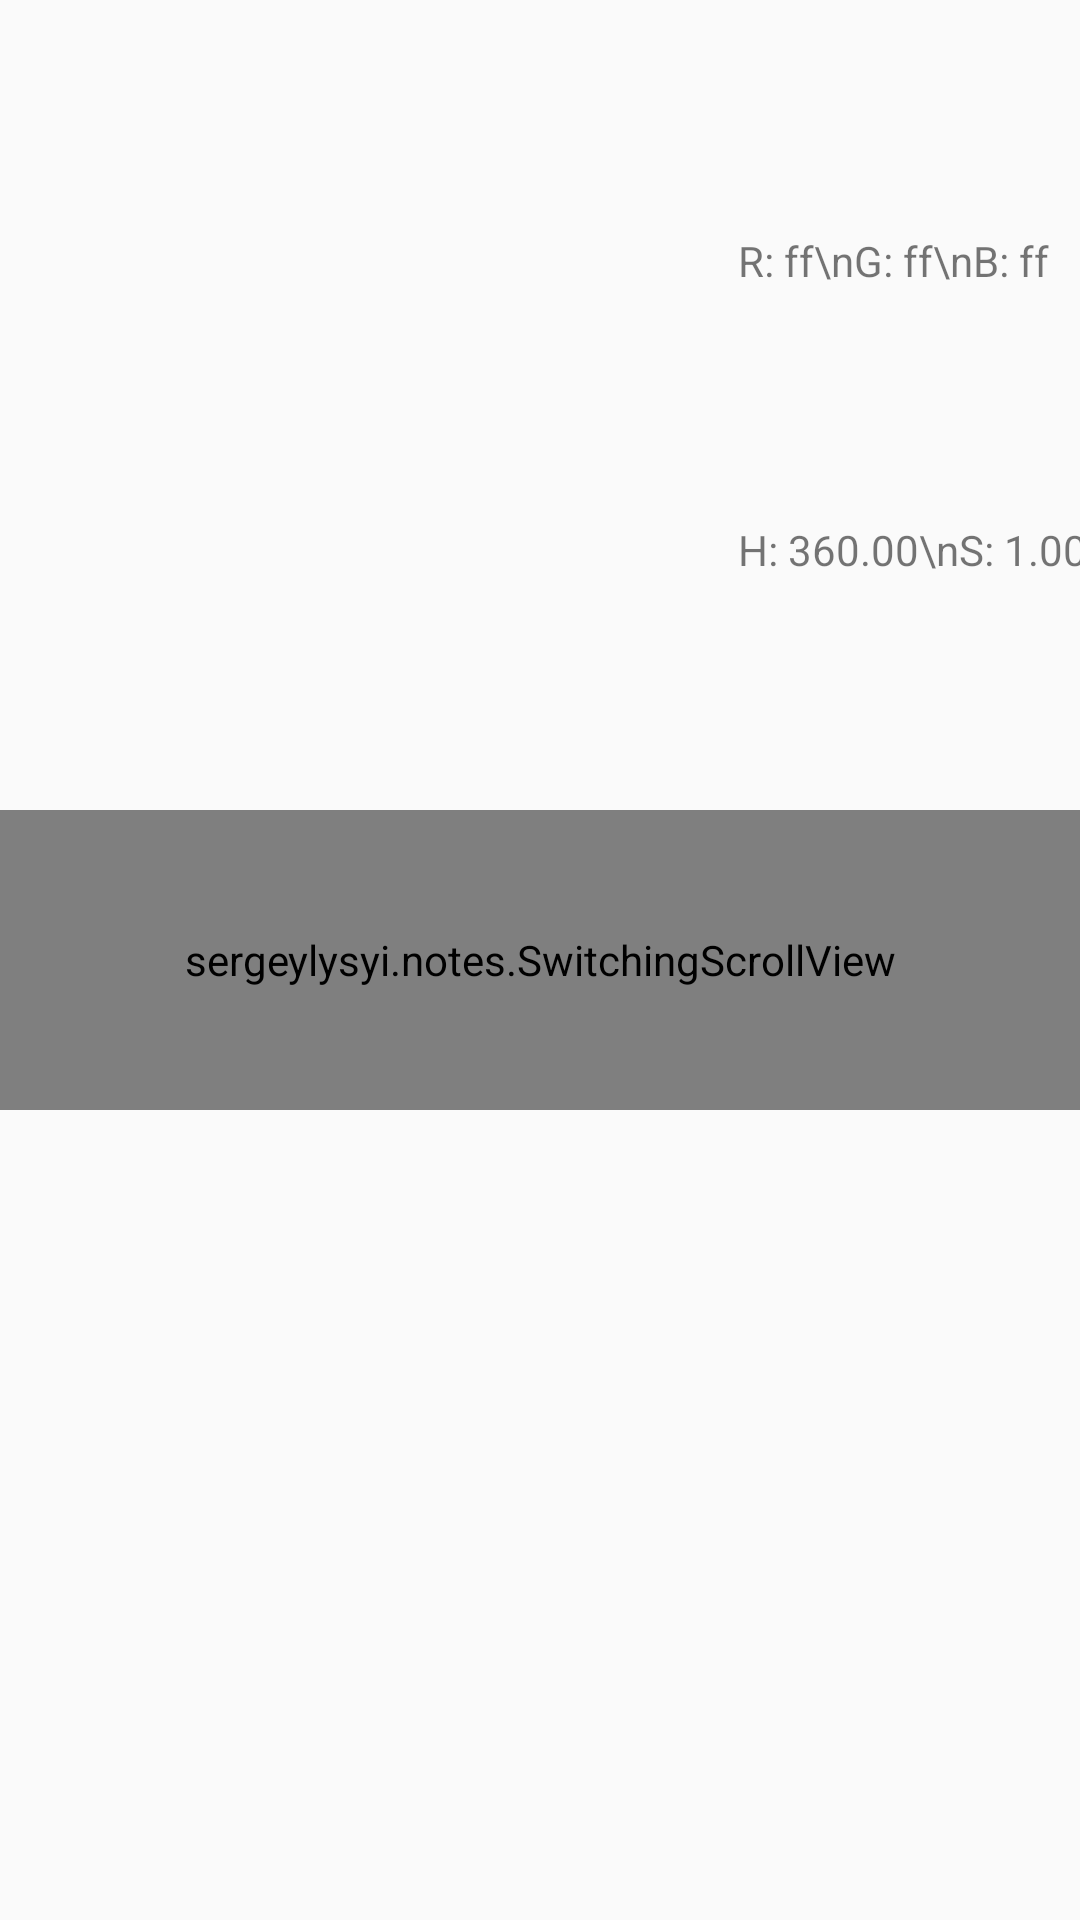

Here is an Android app screen rendered from its layout file. Give the layout XML and the strings, colors and styles it references.
<!-- AndroidManifest.xml: application theme AppTheme -->
<!-- res/layout/activity_pallete.xml -->
<?xml version="1.0" encoding="utf-8"?>
<android.support.constraint.ConstraintLayout xmlns:android="http://schemas.android.com/apk/res/android"
    xmlns:app="http://schemas.android.com/apk/res-auto"
    android:id="@+id/rootView"
    android:layout_width="match_parent"
    android:layout_height="match_parent">

    <example.notes.SwitchingScrollView
        android:id="@+id/horizontalScrollView"
        android:layout_width="0dp"
        android:layout_height="100dp"
        app:layout_constraintBottom_toBottomOf="parent"
        app:layout_constraintHorizontal_bias="0.0"
        app:layout_constraintLeft_toLeftOf="parent"
        app:layout_constraintRight_toRightOf="parent"
        app:layout_constraintTop_toTopOf="parent">

        <LinearLayout
            android:id="@+id/linearLayout"
            android:layout_width="match_parent"
            android:layout_height="match_parent"
            android:background="@drawable/colormap"
            android:orientation="horizontal">

            <example.notes.ColorButton
                android:layout_width="match_parent"
                android:layout_height="match_parent" />

            <example.notes.ColorButton
                android:layout_width="match_parent"
                android:layout_height="match_parent" />

            <example.notes.ColorButton
                android:layout_width="match_parent"
                android:layout_height="match_parent" />

            <example.notes.ColorButton
                android:layout_width="match_parent"
                android:layout_height="match_parent" />

            <example.notes.ColorButton
                android:layout_width="match_parent"
                android:layout_height="match_parent" />

            <example.notes.ColorButton
                android:layout_width="match_parent"
                android:layout_height="match_parent" />

            <example.notes.ColorButton
                android:layout_width="match_parent"
                android:layout_height="match_parent" />

            <example.notes.ColorButton
                android:layout_width="match_parent"
                android:layout_height="match_parent" />

            <example.notes.ColorButton
                android:layout_width="match_parent"
                android:layout_height="match_parent" />

            <example.notes.ColorButton
                android:layout_width="match_parent"
                android:layout_height="match_parent" />

            <example.notes.ColorButton
                android:layout_width="match_parent"
                android:layout_height="match_parent" />

            <example.notes.ColorButton
                android:layout_width="match_parent"
                android:layout_height="match_parent" />

            <example.notes.ColorButton
                android:layout_width="match_parent"
                android:layout_height="match_parent" />

            <example.notes.ColorButton
                android:layout_width="match_parent"
                android:layout_height="match_parent" />

            <example.notes.ColorButton
                android:layout_width="match_parent"
                android:layout_height="match_parent" />

            <example.notes.ColorButton
                android:layout_width="match_parent"
                android:layout_height="match_parent" />

        </LinearLayout>
    </example.notes.SwitchingScrollView>

    <ImageView
        android:id="@+id/currentColor"
        android:layout_width="100dp"
        android:layout_height="100dp"
        android:layout_marginBottom="8dp"
        android:layout_marginEnd="8dp"
        android:layout_marginLeft="8dp"
        android:layout_marginRight="8dp"
        android:layout_marginStart="8dp"
        android:layout_marginTop="8dp"
        app:layout_constraintBottom_toTopOf="@+id/horizontalScrollView"
        app:layout_constraintLeft_toLeftOf="parent"
        app:layout_constraintRight_toRightOf="parent"
        app:layout_constraintTop_toTopOf="parent" />

    <ImageView
        android:id="@+id/dynamicColor"
        android:layout_width="0dp"
        android:layout_height="0dp"
        app:layout_constraintBottom_toBottomOf="parent"
        app:layout_constraintLeft_toLeftOf="parent"
        app:layout_constraintRight_toRightOf="parent"
        app:layout_constraintTop_toBottomOf="@+id/horizontalScrollView" />

    <TextView
        android:id="@+id/textViewRGB"
        android:layout_width="wrap_content"
        android:layout_height="wrap_content"
        android:text="R: ff\nG: ff\nB: ff"
        app:layout_constraintBottom_toTopOf="@+id/textViewHSV"
        app:layout_constraintLeft_toLeftOf="@+id/textViewHSV"
        app:layout_constraintTop_toTopOf="parent" />

    <TextView
        android:id="@+id/textViewHSV"
        android:layout_width="wrap_content"
        android:layout_height="wrap_content"
        android:layout_marginLeft="246dp"

        android:layout_marginStart="16dp"
        android:text="H: 360.00\nS: 1.00\nV: 1.00"
        app:layout_constraintBottom_toTopOf="@+id/horizontalScrollView"
        app:layout_constraintLeft_toLeftOf="parent"
        app:layout_constraintTop_toBottomOf="@+id/textViewRGB" />

</android.support.constraint.ConstraintLayout>
<!-- resources referenced by this layout -->
<resources>
  <!-- drawable colormap: png bitmap (drawable, 6624 bytes) -->
  <style name="AppTheme" parent="Theme.AppCompat.Light.DarkActionBar">
          <item name="colorPrimary">@color/colorPrimary</item>
          <item name="colorPrimaryDark">@color/colorPrimaryDark</item>
          <item name="colorAccent">@color/colorAccent</item>
      </style>
  <!-- not gathered from this repository: default colours our renderer supplied (Android Studio template values) -->
  <color name="colorPrimary">#FF6200EE</color>
  <color name="colorPrimaryDark">#FF3700B3</color>
  <color name="colorAccent">#FF03DAC5</color>
</resources>
